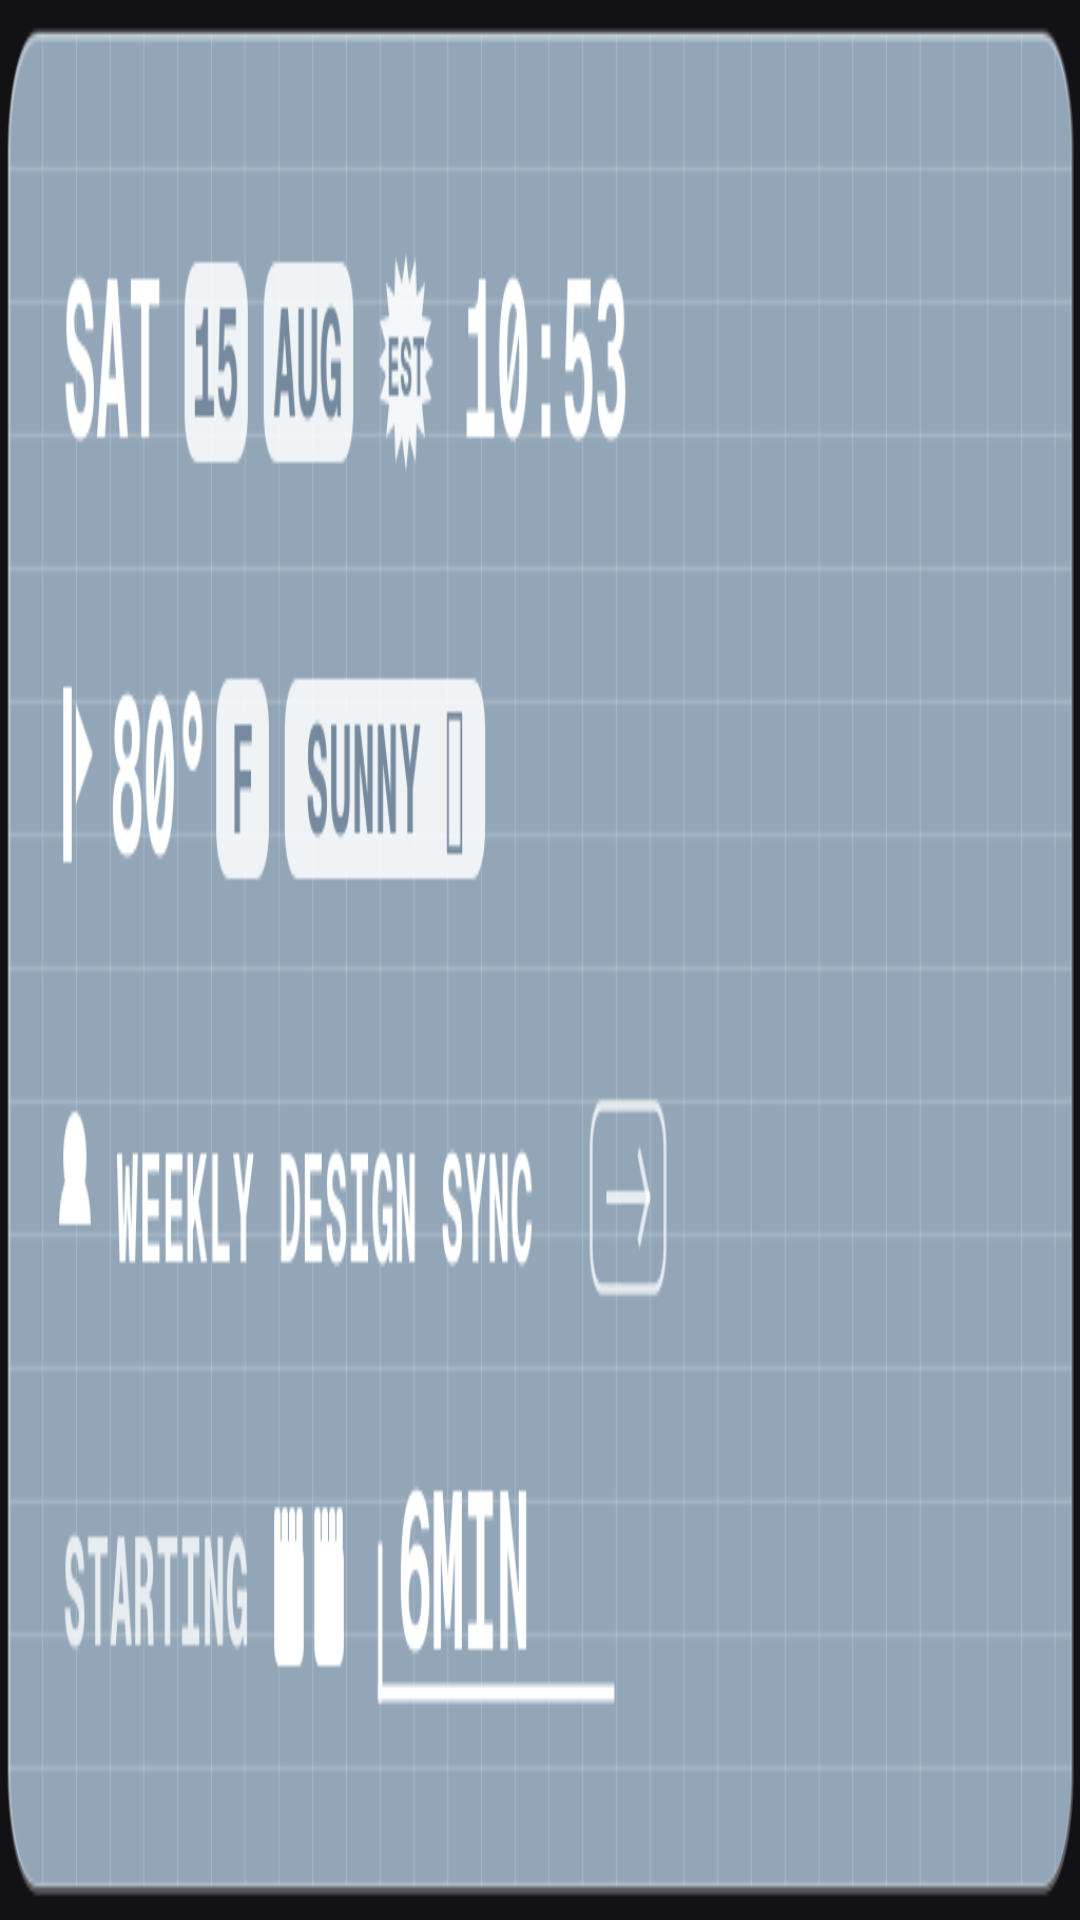

Layout XML and referenced resources for this Android screen:
<!-- AndroidManifest.xml: application theme Theme.MicroNothingClock -->
<!-- res/layout/widget_nothing_clock_preview.xml -->
<?xml version="1.0" encoding="utf-8"?>
<FrameLayout xmlns:android="http://schemas.android.com/apk/res/android"
    android:layout_width="match_parent"
    android:layout_height="match_parent"
    android:padding="0dp">

    <ImageView
        android:id="@+id/widget_canvas_image"
        android:layout_width="match_parent"
        android:layout_height="match_parent"
        android:scaleType="fitXY"
        android:src="@drawable/widget_preview"
        android:contentDescription="@string/widget_description" />

</FrameLayout>
<!-- resources referenced by this layout -->
<resources>
  <!-- drawable widget_preview: png bitmap (drawable-nodpi, 41862 bytes) -->
  <string name="widget_description">MicroNothing glanceable technical clock face with weather &amp; calendar</string>
  <style name="Theme.MicroNothingClock" parent="android:Theme.Material.NoActionBar">
          <item name="android:windowBackground">#FF121214</item>
      </style>
</resources>
